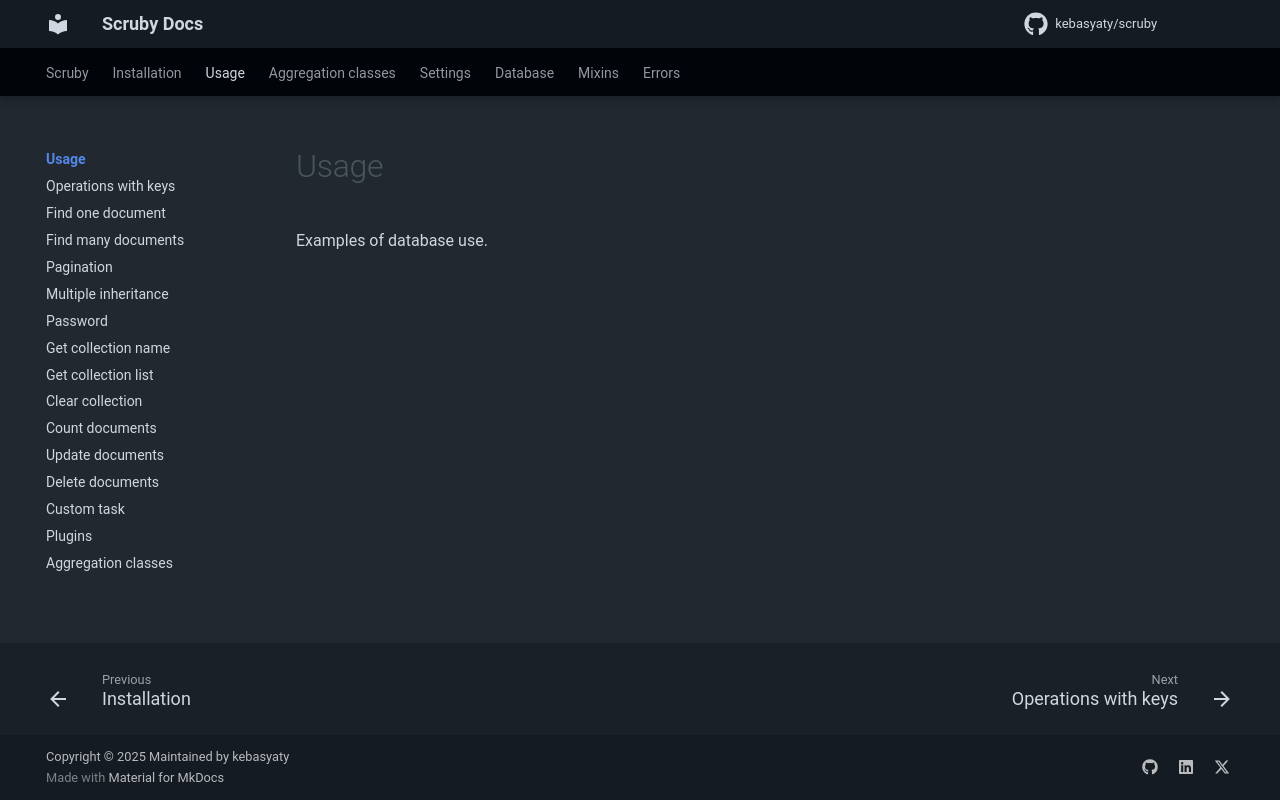

repository: kebasyaty/scruby · page: 4.1/pages/usage/index.html · generator: mkdocs

Examples of database use.
